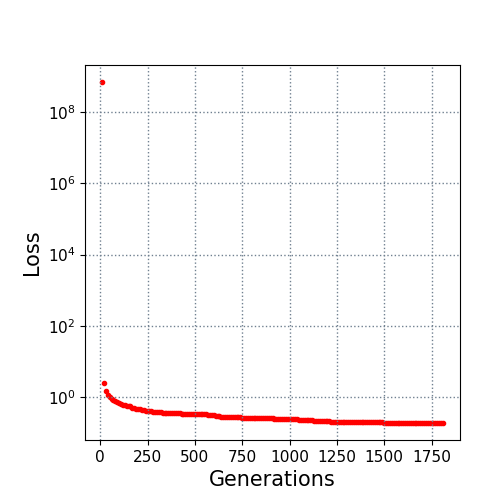

Values plotted in this chart, from the file beside it:
10.0, 700000000.0
20.0, 2.408
30.0, 1.43
40.0, 1.146
50.0, 0.9896
60.0, 0.8788
70.0, 0.817
80.0, 0.7498
90.0, 0.6986
100.0, 0.6566
110.0, 0.6265
120.0, 0.6031
130.0, 0.5809
140.0, 0.5678
150.0, 0.5511
160.0, 0.5393
170.0, 0.4846
180.0, 0.4721
190.0, 0.4546
200.0, 0.4489
210.0, 0.4471
220.0, 0.4307
230.0, 0.4218
240.0, 0.4058
250.0, 0.4022
260.0, 0.3986
270.0, 0.3941
280.0, 0.3831
290.0, 0.3776
300.0, 0.3773
310.0, 0.3753
320.0, 0.3657
330.0, 0.3602
340.0, 0.3594
350.0, 0.355
360.0, 0.3531
370.0, 0.3507
380.0, 0.3465
390.0, 0.3465
400.0, 0.346
410.0, 0.3451
420.0, 0.3427
430.0, 0.3415
440.0, 0.3352
450.0, 0.3343
460.0, 0.3341
470.0, 0.3328
480.0, 0.3328
490.0, 0.3317
500.0, 0.3288
510.0, 0.3261
520.0, 0.3261
530.0, 0.325
540.0, 0.325
550.0, 0.3233
560.0, 0.3228
570.0, 0.3165
580.0, 0.3147
590.0, 0.3075
600.0, 0.3011
610.0, 0.291
... 120 more rows
